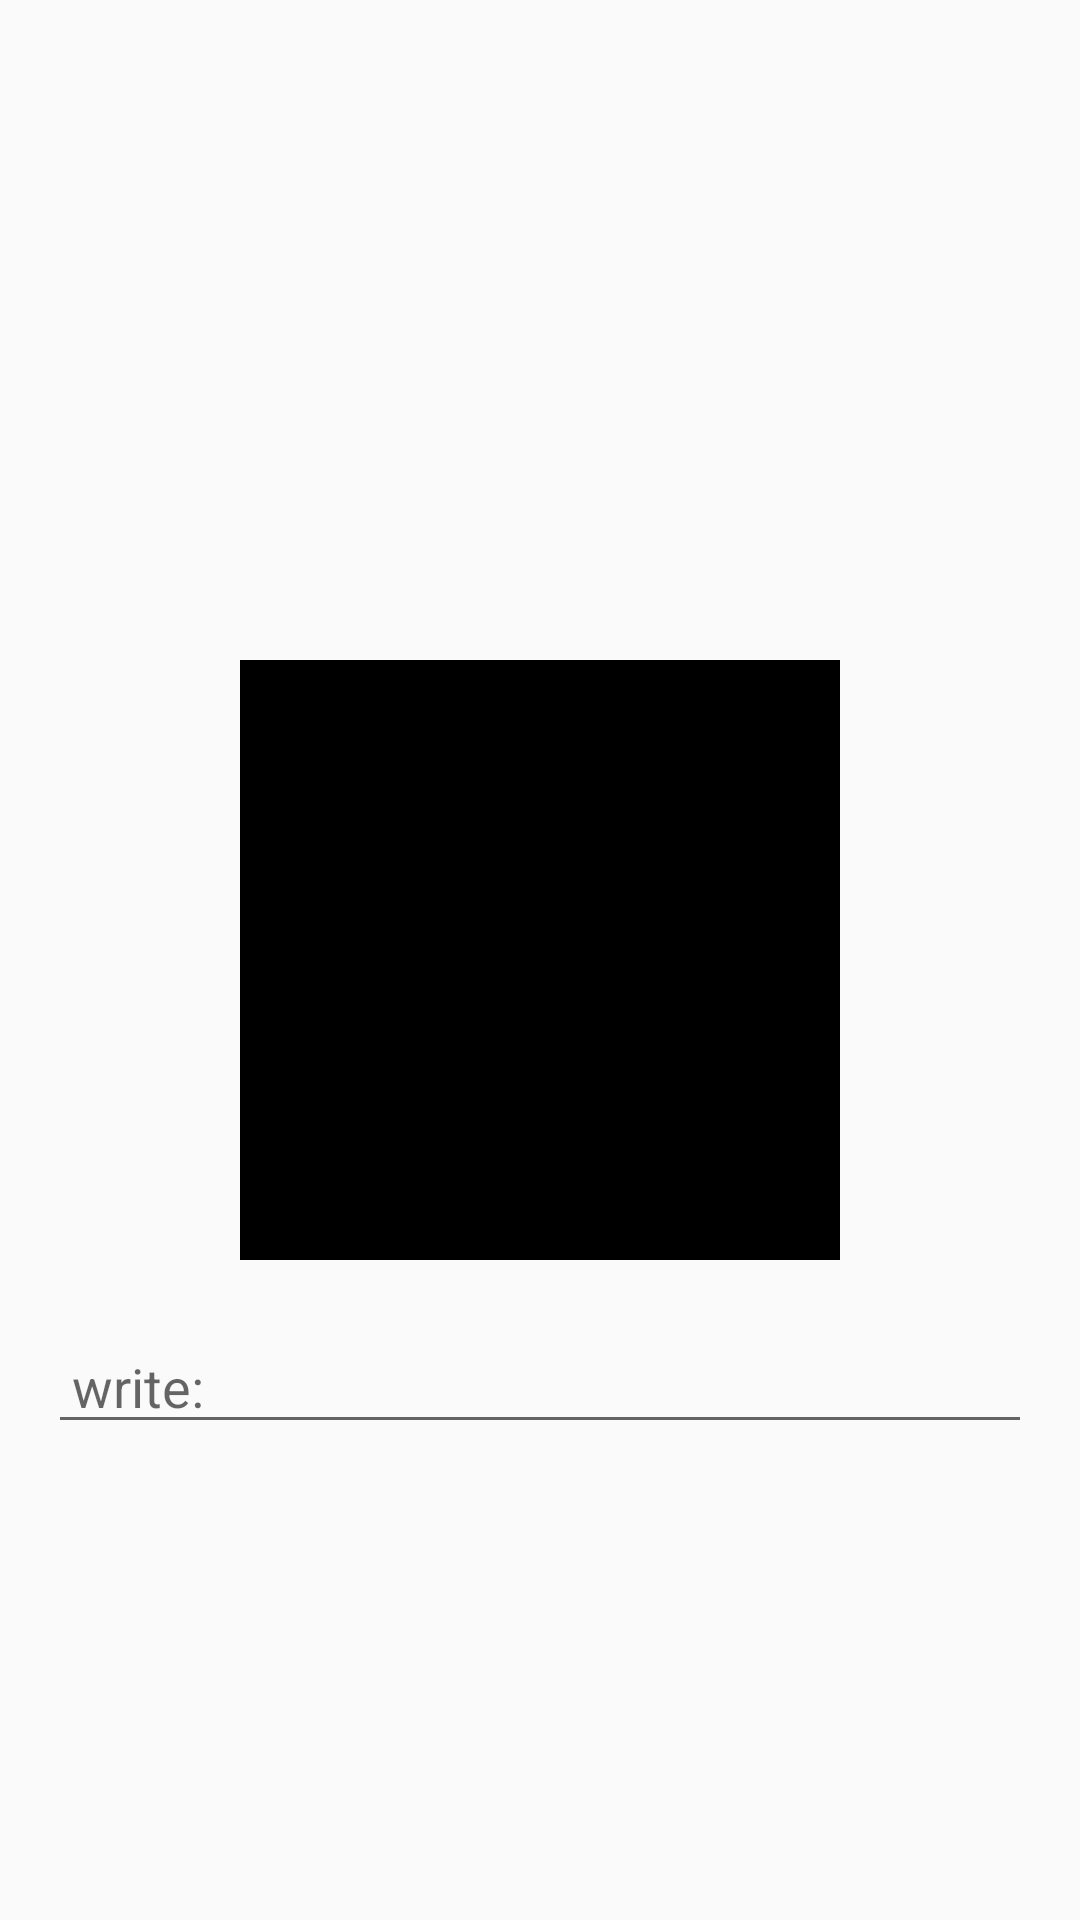

Here is an Android app screen rendered from its layout file. Give the layout XML and the strings, colors and styles it references.
<!-- AndroidManifest.xml: application theme Theme.NewsApp40 -->
<!-- res/layout/fragment_profile.xml -->
<?xml version="1.0" encoding="utf-8"?>
<androidx.constraintlayout.widget.ConstraintLayout xmlns:android="http://schemas.android.com/apk/res/android"
    xmlns:tools="http://schemas.android.com/tools"
    android:layout_width="match_parent"
    android:layout_height="match_parent"
    xmlns:app="http://schemas.android.com/apk/res-auto"
    android:padding="16dp"
    tools:context=".ui.profile.ProfileFragment">

    <ImageView
        android:id="@+id/iv_image"
        android:layout_width="200dp"
        android:layout_height="200dp"
        android:background="@color/black"
        app:layout_constraintStart_toStartOf="parent"
        app:layout_constraintEnd_toEndOf="parent"
        app:layout_constraintTop_toTopOf="parent"
        app:layout_constraintBottom_toBottomOf="parent"/>
    <EditText
        android:id="@+id/et_name"
        android:layout_width="match_parent"
        android:layout_height="wrap_content"
        android:layout_marginTop="20dp"
        android:hint="write:"
        android:paddingStart="8dp"
        android:ems="10"
        app:layout_constraintStart_toStartOf="parent"
        app:layout_constraintTop_toBottomOf="@+id/iv_image"/>

</androidx.constraintlayout.widget.ConstraintLayout>
<!-- resources referenced by this layout -->
<resources>
  <color name="black">#FF000000</color>
  <style name="Theme.NewsApp40" parent="Theme.MaterialComponents.Light.DarkActionBar.Bridge">
          
          <item name="colorPrimary">@color/purple_500</item>
          <item name="colorPrimaryVariant">@color/purple_700</item>
          <item name="colorOnPrimary">@color/white</item>
          
          <item name="colorSecondary">@color/teal_200</item>
          <item name="colorSecondaryVariant">@color/teal_700</item>
          <item name="colorOnSecondary">@color/black</item>
          
          <item name="android:statusBarColor" tools:targetApi="l">?attr/colorPrimaryVariant</item>
          
      </style>
  <color name="purple_500">#FF6200EE</color>
  <color name="purple_700">#FF3700B3</color>
  <color name="white">#FFFFFFFF</color>
  <color name="teal_200">#FF03DAC5</color>
  <color name="teal_700">#FF018786</color>
</resources>
